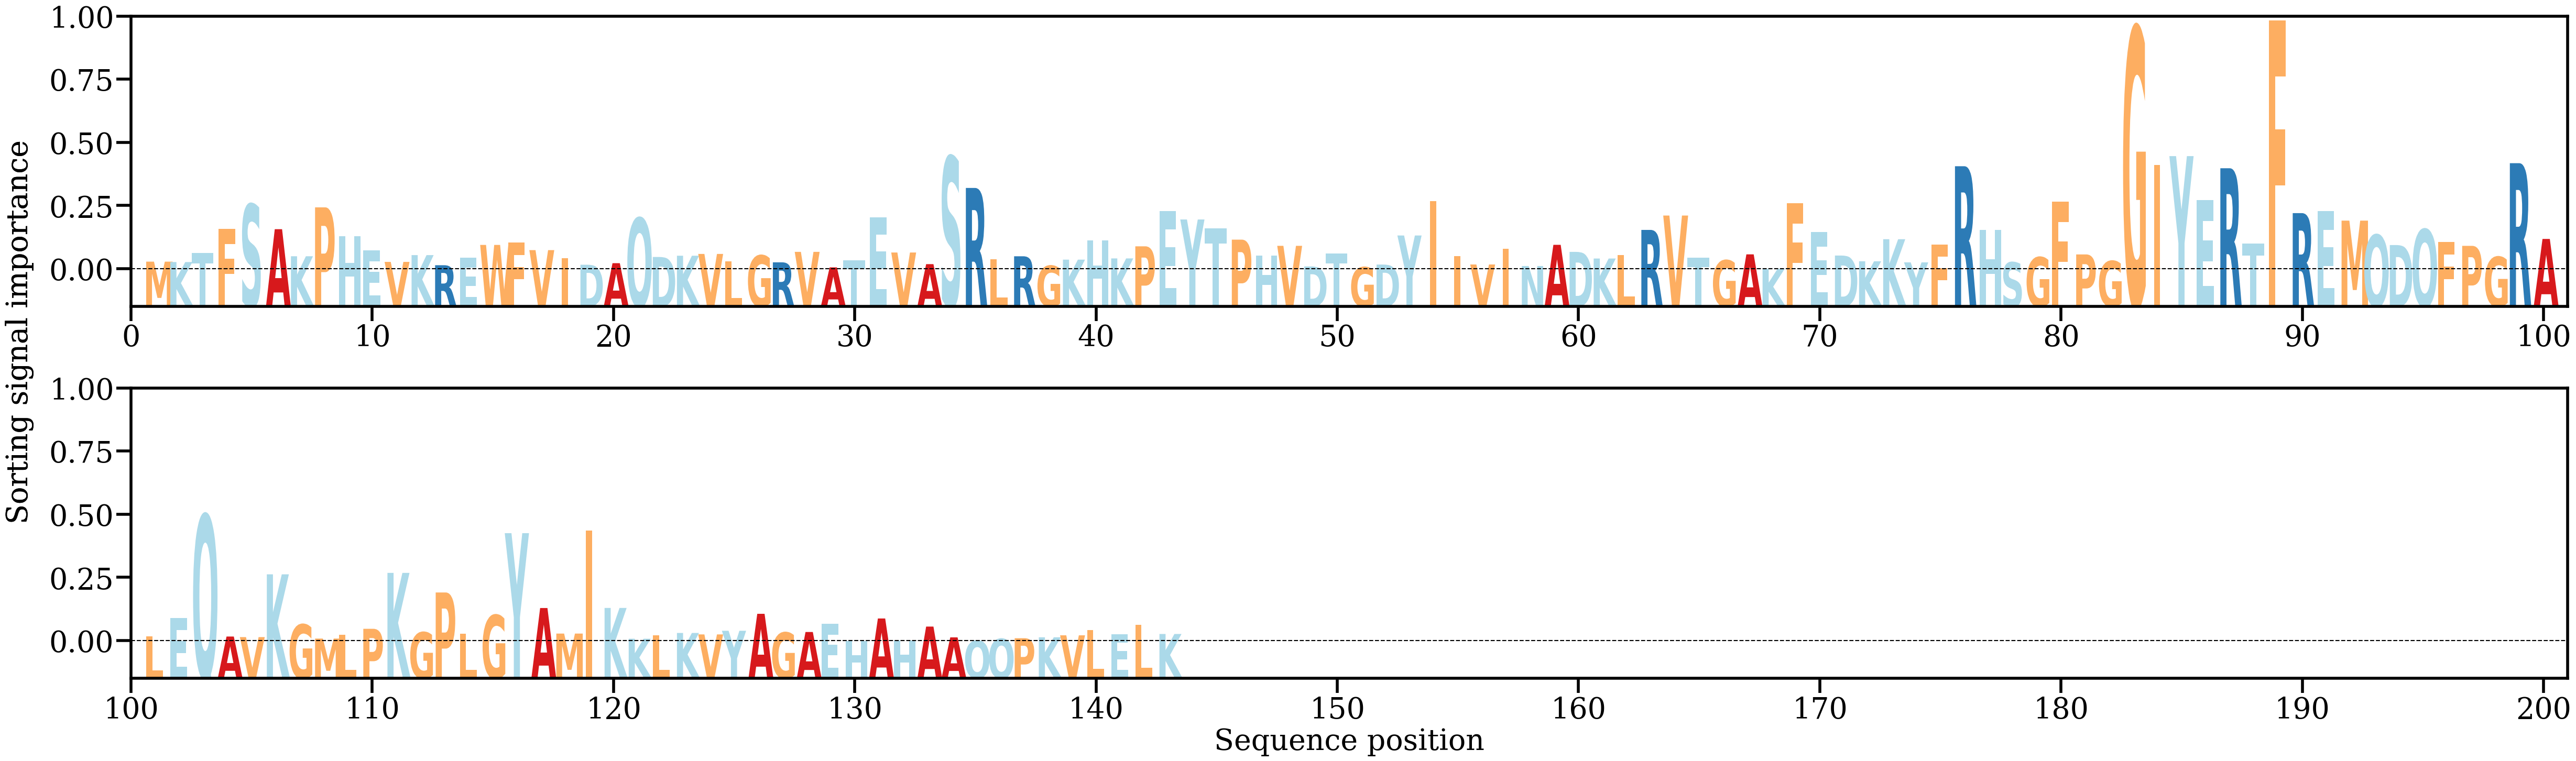

Values plotted in this chart, from the file beside it:
AA, Alpha
M, [0.00194622]
K, [0.00185507]
T, [0.00391592]
F, [0.00939131]
S, [0.01505605]
A, [0.00936682]
K, [0.00317804]
P, [0.01435887]
H, [0.00778274]
E, [0.00447872]
V, [0.00188971]
K, [0.00343867]
R, [0.00112855]
E, [0.0028024]
W, [0.00576969]
F, [0.00632893]
V, [0.00457957]
I, [0.00275949]
D, [0.00123879]
A, [0.00159571]
Q, [0.01192143]
D, [0.00301376]
K, [0.00329847]
V, [0.00370876]
L, [0.00200665]
G, [0.00337109]
R, [0.00179161]
V, [0.00418252]
A, [0.00063688]
T, [0.00225869]
E, [0.01206707]
V, [0.00403517]
A, [0.00137643]
S, [0.02594941]
R, [0.01879666]
L, [0.00247434]
R, [0.00317337]
G, [0.00100433]
K, [0.00240566]
H, [0.00675266]
K, [0.0026852]
P, [0.00544959]
E, [0.01353737]
Y, [0.01158558]
T, [0.00955246]
P, [0.00697603]
H, [0.00327848]
V, [0.00555945]
D, [0.00085218]
T, [0.00385454]
G, [0.00067229]
D, [0.00128101]
Y, [0.00792764]
I, [0.01582732]
I, [0.00326397]
V, [0.00129575]
I, [0.00483935]
N, [0.0009459]
A, [0.00579052]
D, [0.0041773]
... 83 more rows
